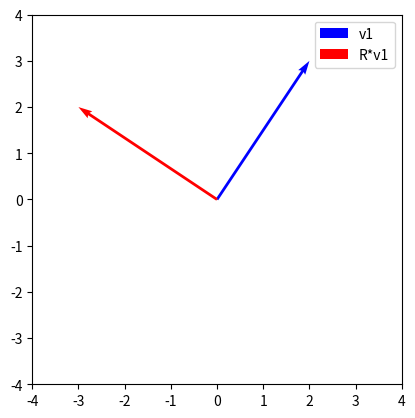

Write the Python code that produced this figure.
# Импортируем библиотеки
# numpy — библиотека для работы с числами, векторами и матрицами
# matplotlib — библиотека для построения графиков
import numpy as np
import matplotlib.pyplot as plt


# Задаём два вектора в двумерном пространстве
# v1 = (2, 3), v2 = (1, -1)
# Векторы — это "стрелки" в пространстве, задающие направление и длину
v1 = np.array([2, 3])
v2 = np.array([1, -1])

# Находим длину (норму) каждого вектора.
# Формула: ||v|| = sqrt(x^2 + y^2)
# Это обычная длина стрелки (по теореме Пифагора).
norm_v1 = np.linalg.norm(v1)
norm_v2 = np.linalg.norm(v2)

# Находим скалярное произведение двух векторов.
# Формула: v1 · v2 = |v1| * |v2| * cos(θ)
# Оно показывает "насколько два вектора смотрят в одном направлении".
dot = np.dot(v1, v2)

# Теперь найдём угол между векторами.
# cos(θ) = (v1 · v2) / (||v1|| * ||v2||)
cos_theta = dot / (norm_v1 * norm_v2)
theta = np.arccos(cos_theta)  # в радианах

print("||v1|| =", norm_v1)
print("||v2|| =", norm_v2)
print("dot(v1, v2) =", dot)
print("theta (в градусах) =", np.degrees(theta))


# Задаём матрицу вращения на угол 90 градусов против часовой стрелки.
# Она выглядит так:
# R = [[0, -1],
#      [1,  0]]
# Эта матрица при умножении "поворачивает" векторы в 2D-плоскости.
R = np.array([[0, -1],
              [1,  0]])

# Умножаем матрицу на вектор v1.
# Это делается с помощью оператора @ (или np.dot).
# Новый вектор — это v1, повернутый на 90 градусов.
v1_rotated = R @ v1

# Визуализируем исходный и повернутый векторы.
plt.figure()

# Рисуем исходный вектор v1 (синий)
plt.quiver(0, 0, v1[0], v1[1], angles='xy', scale_units='xy', scale=1, color='blue', label='v1')
# Рисуем повернутый вектор (красный)
plt.quiver(0, 0, v1_rotated[0], v1_rotated[1], angles='xy', scale_units='xy', scale=1, color='red', label='R*v1')
# Ограничим область отображения
plt.xlim(-4, 4)
plt.ylim(-4, 4)
# Делаем шкалу равной (чтобы не искажать угол)
plt.gca().set_aspect('equal', adjustable='box')
plt.legend()
plt.show()

# Вычисляем собственные значения (eigenvalues) и собственные векторы (eigenvectors).
# Собственный вектор — это такой вектор, который после применения матрицы
# НЕ меняет направления, а только растягивается/сжимается.
# Собственное значение показывает во сколько раз вектор растянулся/сжался.)
eigvals, eigvecs = np.linalg.eig(R)

print("Eigenvalues:", eigvals)
print("Eigenvectors:\n", eigvecs)